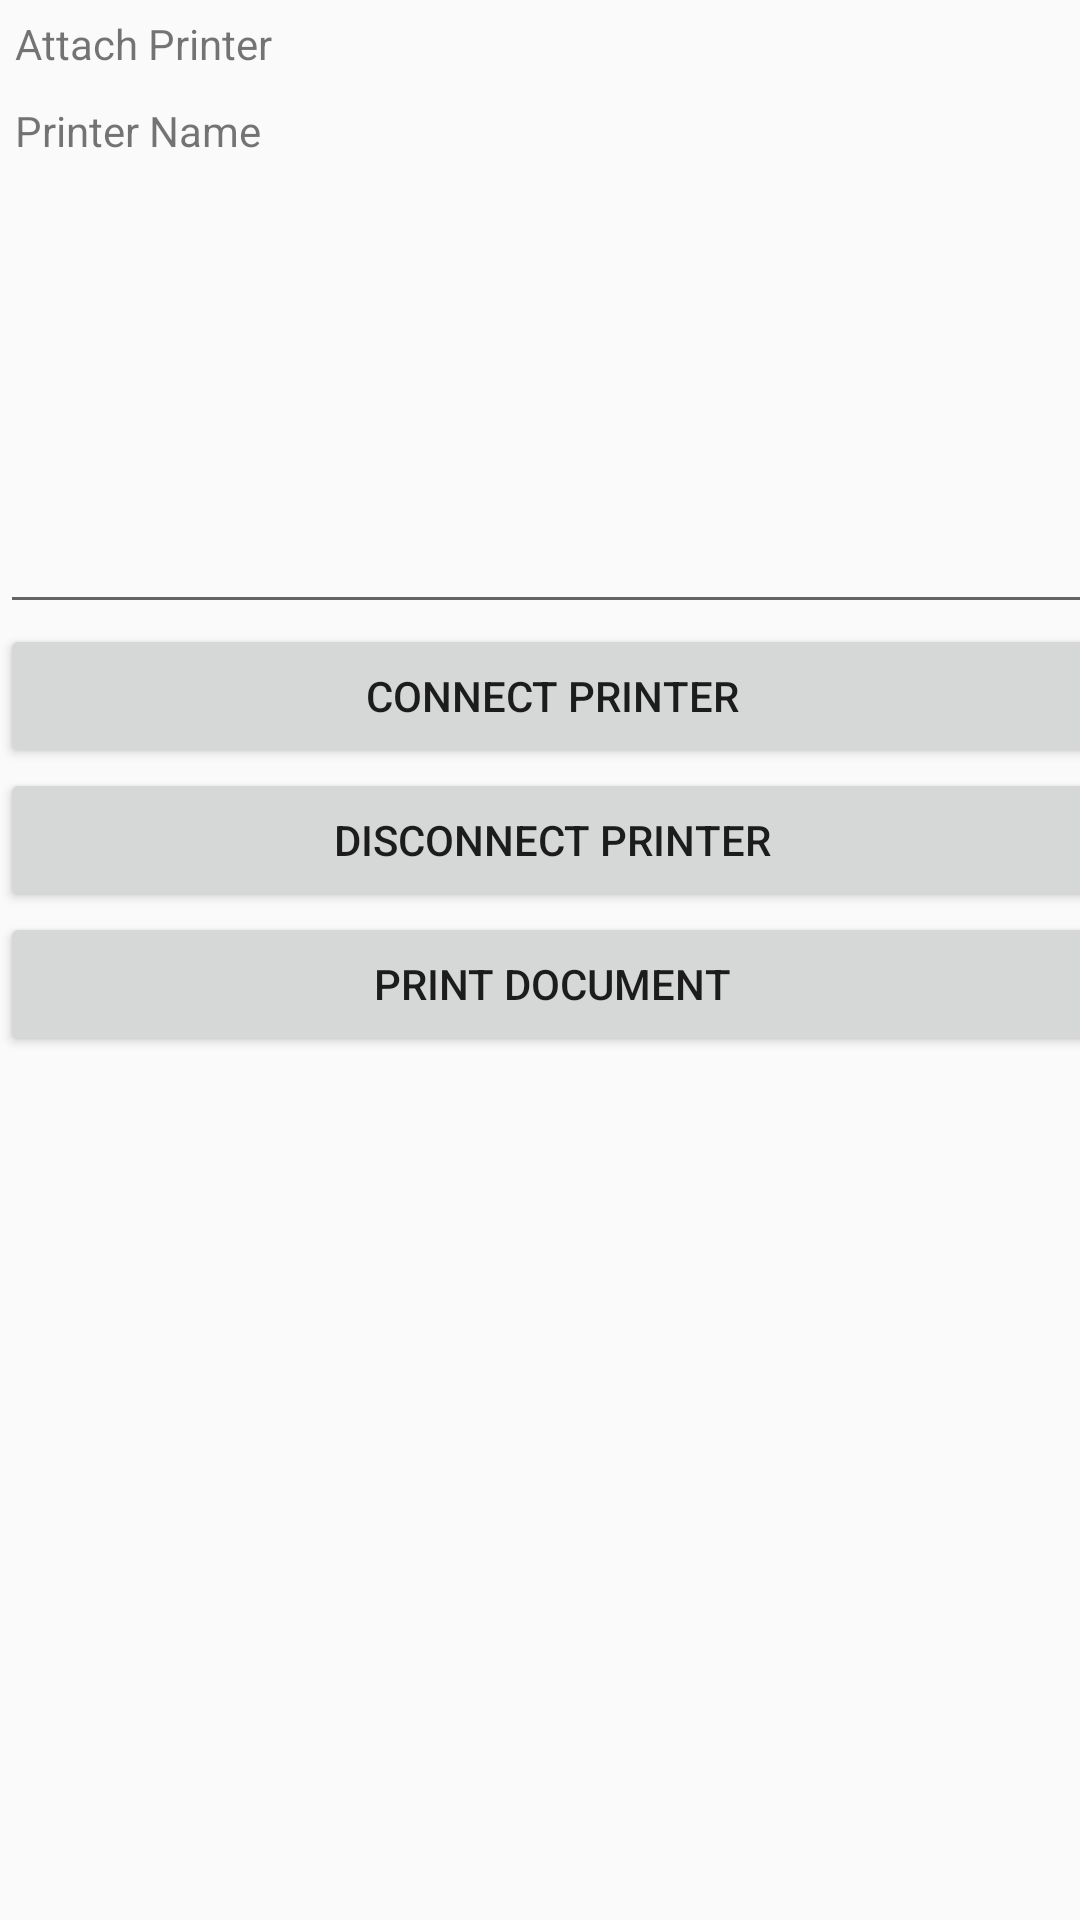

Produce the Android XML layout that renders to this screen, including the resource entries it uses.
<!-- AndroidManifest.xml: application theme AppTheme -->
<!-- res/layout/activity_print.xml -->
<?xml version="1.0" encoding="utf-8"?>
<android.support.constraint.ConstraintLayout xmlns:android="http://schemas.android.com/apk/res/android"
    xmlns:app="http://schemas.android.com/apk/res-auto"
    xmlns:tools="http://schemas.android.com/tools"
    android:layout_width="match_parent"
    android:layout_height="match_parent"
    tools:context="com.adelmotechnology.bakery_app.printActivity">

    <LinearLayout
        android:layout_width="368dp"
        android:layout_height="495dp"
        android:orientation="vertical"
        tools:layout_editor_absoluteY="8dp"
        tools:layout_editor_absoluteX="8dp">

        <TextView android:id="@+id/lbl"
            android:layout_width="match_parent"
            android:layout_height="wrap_content"
            android:text="Attach Printer"
            android:padding="5dp"/>
        <TextView android:id="@+id/lblPrinterName"
            android:layout_width="match_parent"
            android:layout_height="wrap_content"
            android:padding="5dp"
            android:text="Printer Name"/>
        <EditText android:id="@+id/txtText"
            android:layout_width="match_parent"
            android:padding="5dp"
            android:layout_height="150dp" />
        <Button android:id="@+id/btnConnect"
            android:layout_width="match_parent"
            android:layout_height="wrap_content"
            android:padding="5dp"
            android:text="Connect Printer"/>
        <Button android:id="@+id/btnDisconnect"
            android:layout_width="match_parent"
            android:layout_height="wrap_content"
            android:padding="5dp"
            android:text="Disconnect Printer"/>
        <Button android:id="@+id/btnPrint"
            android:layout_width="match_parent"
            android:layout_height="wrap_content"
            android:padding="5dp"
            android:text="Print Document"/>

    </LinearLayout>

</android.support.constraint.ConstraintLayout>
<!-- resources referenced by this layout -->
<resources>
  <style name="AppTheme" parent="Theme.AppCompat.Light.DarkActionBar">
          
          <item name="colorPrimary">@color/colorPrimary</item>
          <item name="colorPrimaryDark">@color/colorPrimaryDark</item>
          <item name="colorAccent">@color/colorAccent</item>
      </style>
  <color name="colorPrimary">#3F51B5</color>
  <color name="colorPrimaryDark">#303F9F</color>
  <color name="colorAccent">#FF4081</color>
</resources>
